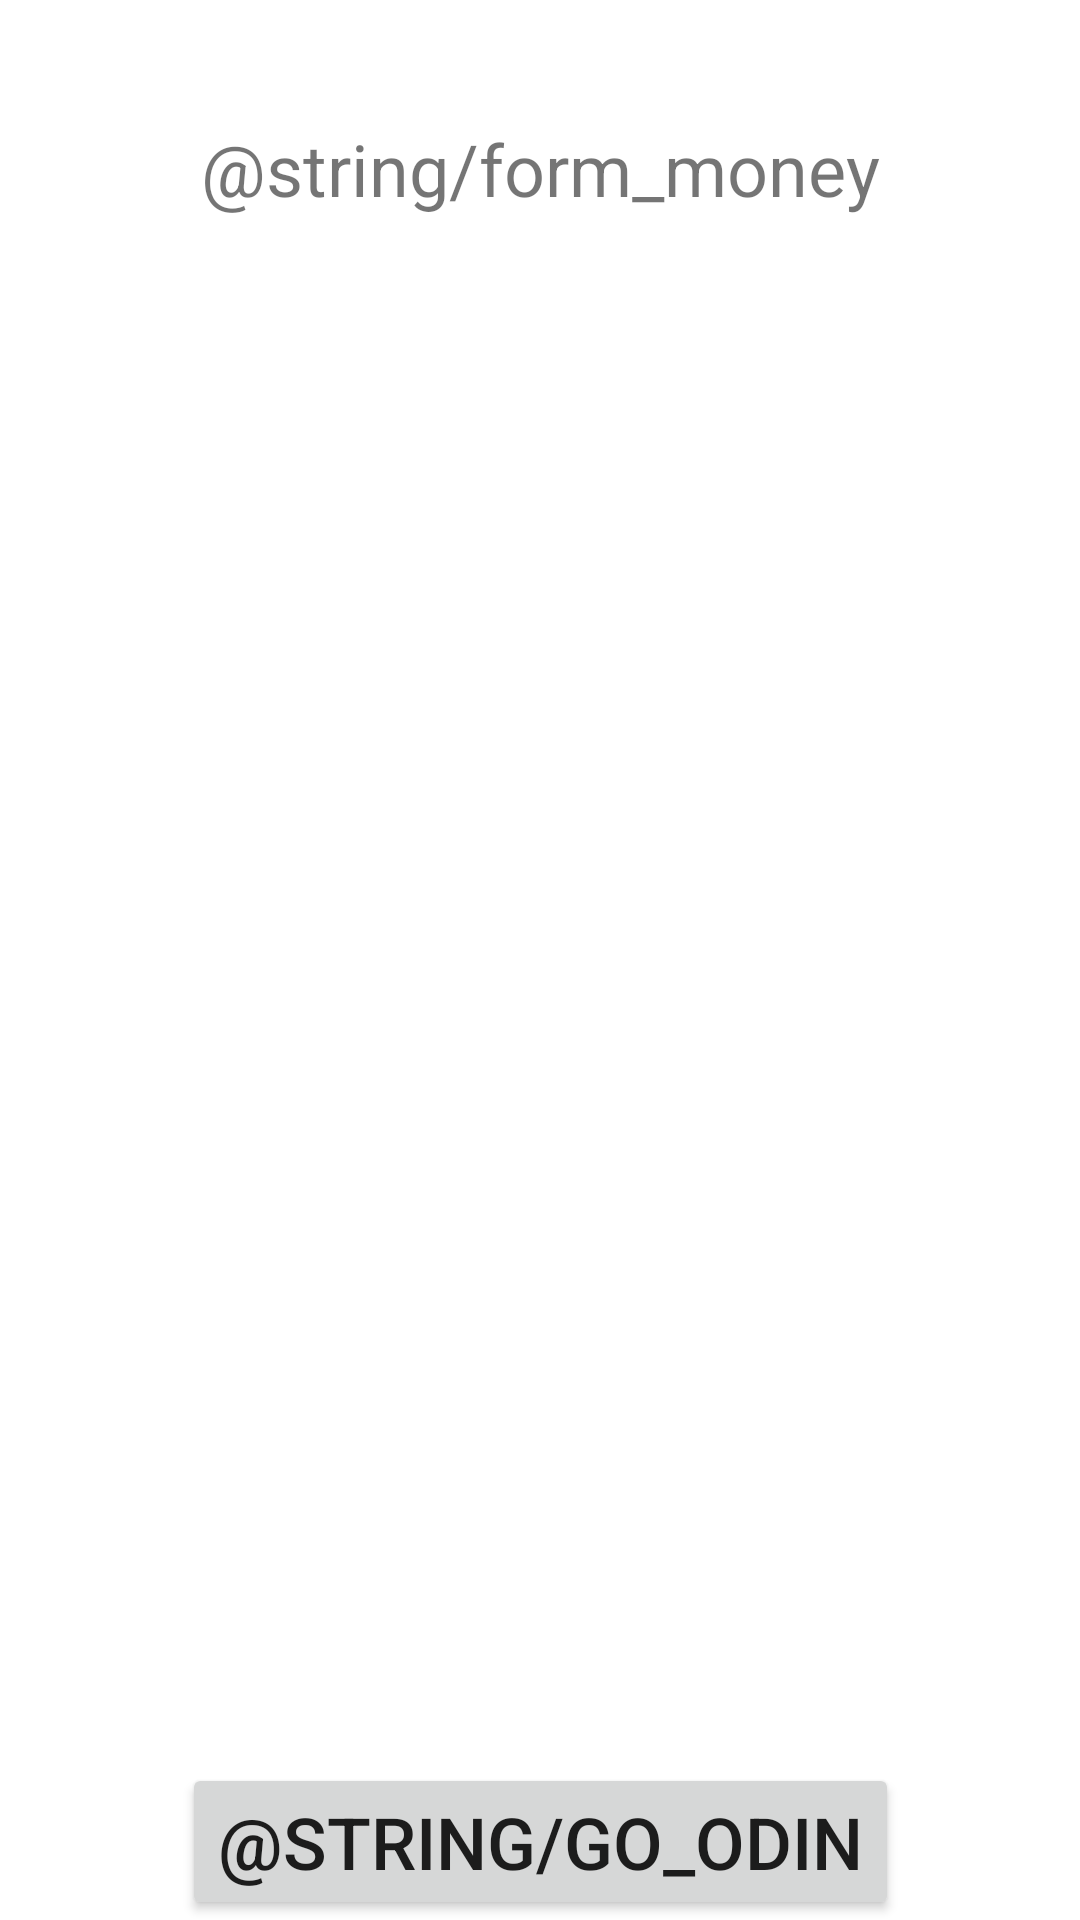

The Android layout XML behind this screen, and the referenced resources:
<!-- AndroidManifest.xml: application theme Theme.ApplicationFragment -->
<!-- res/layout/fragment_aboutmoney.xml -->
<?xml version="1.0" encoding="utf-8"?>
<androidx.constraintlayout.widget.ConstraintLayout xmlns:android="http://schemas.android.com/apk/res/android"
    xmlns:app="http://schemas.android.com/apk/res-auto"
    xmlns:tools="http://schemas.android.com/tools"
    android:layout_width="match_parent"
    android:layout_height="match_parent"
    tools:context=".AboutmoneyFragment">


    <TextView
        android:id="@+id/about_money_view"
        android:layout_width="wrap_content"
        android:layout_height="wrap_content"
        android:layout_margin="40dp"
        android:text="@string/form_money"
        app:layout_constraintEnd_toEndOf="parent"
        app:layout_constraintStart_toStartOf="parent"
        app:layout_constraintTop_toTopOf="parent" />

    <androidx.recyclerview.widget.RecyclerView
        android:id="@+id/about_money_recycler"
        android:layout_width="match_parent"
        android:layout_height="0dp"
        app:layout_constraintBottom_toTopOf="@+id/go_odin"
        app:layout_constraintTop_toBottomOf="@id/about_money_view"
        />
    <Button
        android:id="@+id/go_odin"
        android:layout_width="wrap_content"
        android:layout_height="wrap_content"
        android:text="@string/go_odin"
        app:layout_constraintBottom_toBottomOf="parent"
        app:layout_constraintEnd_toEndOf="parent"
        app:layout_constraintStart_toStartOf="parent"/>


</androidx.constraintlayout.widget.ConstraintLayout>
<!-- resources referenced by this layout -->
<resources>
  <style name="Theme.ApplicationFragment" parent="Theme.MaterialComponents.DayNight.DarkActionBar">
          
          <item name="colorPrimary">@color/purple_500</item>
          <item name="colorPrimaryVariant">@color/purple_700</item>
          <item name="colorOnPrimary">@color/white</item>
          
          <item name="colorSecondary">@color/teal_200</item>
          <item name="colorSecondaryVariant">@color/teal_700</item>
          <item name="colorOnSecondary">@color/black</item>
          
          <item name="android:statusBarColor" tools:targetApi="l">?attr/colorPrimaryVariant</item>
          
          <item name="android:textSize">24sp</item>
      </style>
  <!-- not gathered from this repository: default colours our renderer supplied (Android Studio template values) -->
  <color name="purple_500">#FF6200EE</color>
  <color name="purple_700">#FF3700B3</color>
  <color name="teal_200">#FF03DAC5</color>
  <color name="teal_700">#FF018786</color>
  <color name="black">#FF000000</color>
  <color name="white">#FFFFFFFF</color>
</resources>
